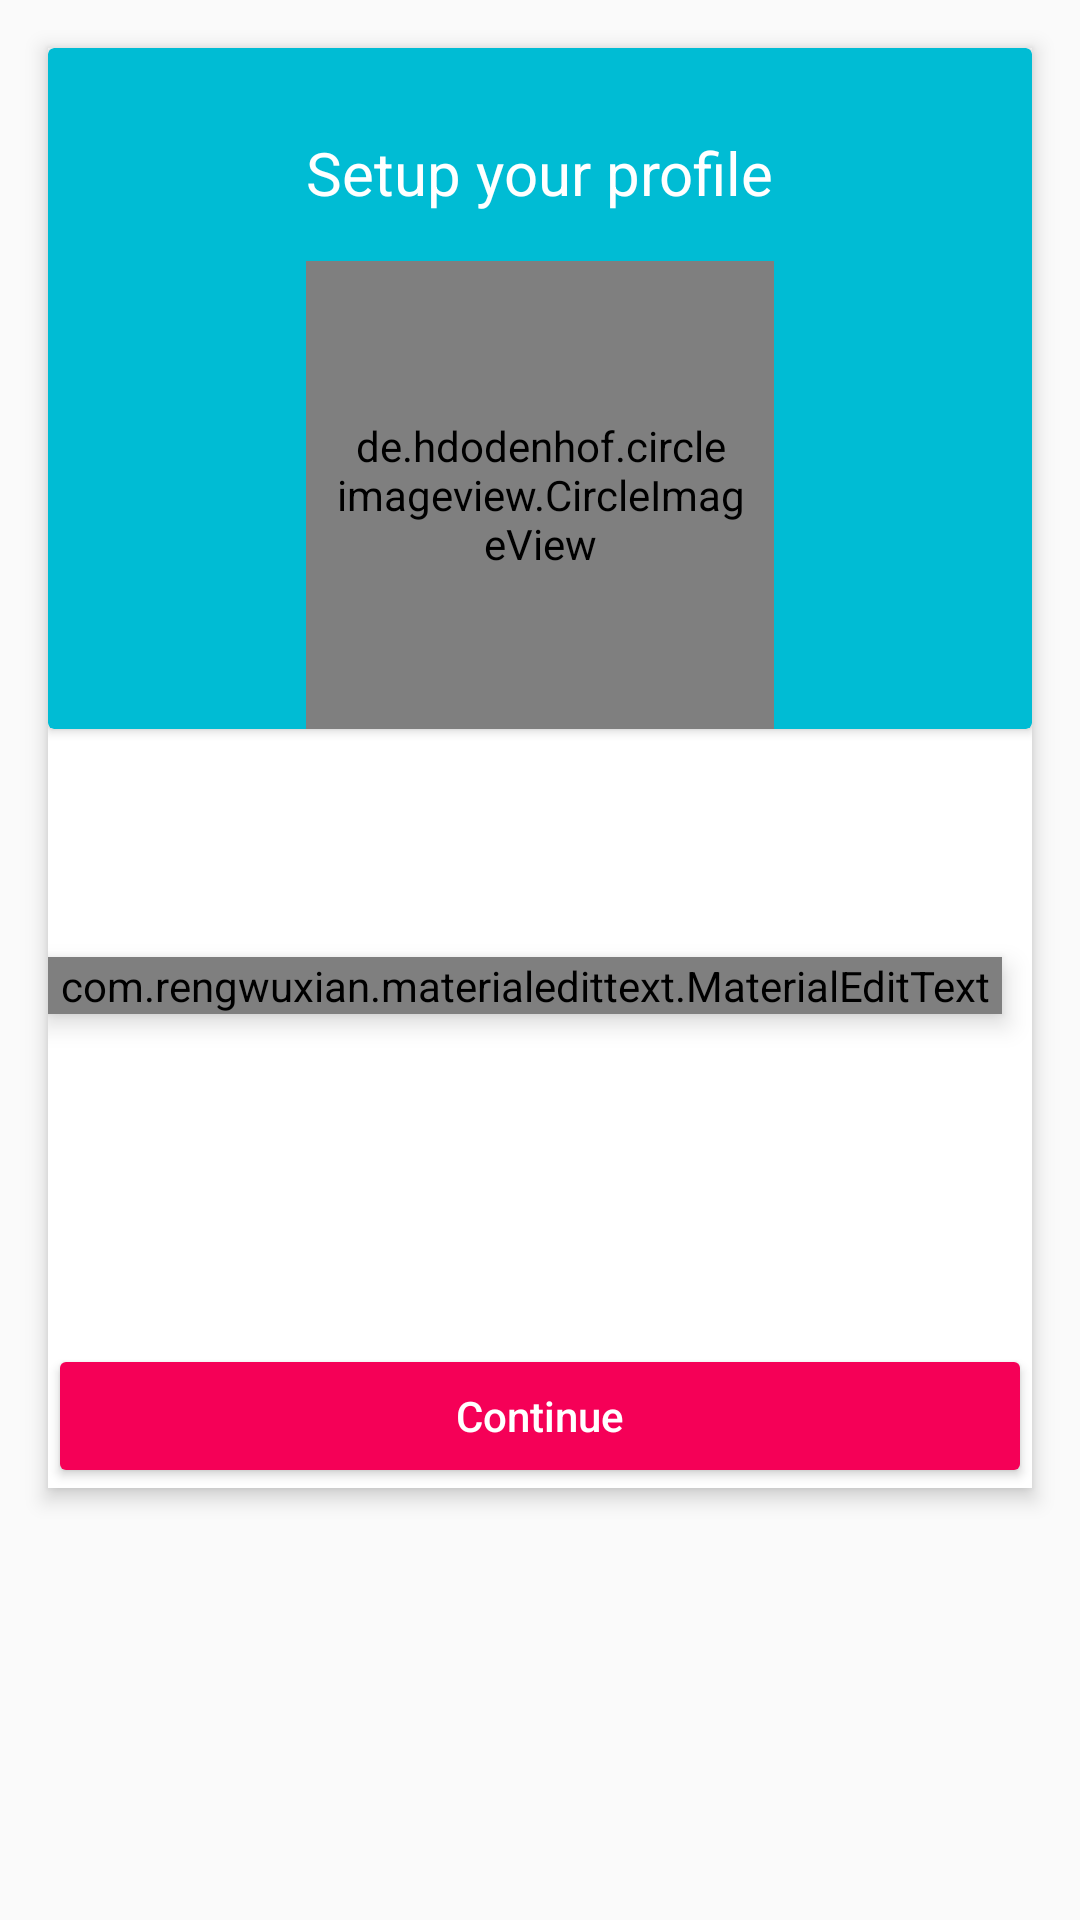

Produce the Android XML layout that renders to this screen, including the resource entries it uses.
<!-- AndroidManifest.xml: application theme AppTheme -->
<!-- res/layout/activity_user_setup.xml -->
<?xml version="1.0" encoding="utf-8"?>
<ScrollView
    xmlns:android="http://schemas.android.com/apk/res/android"
    xmlns:app="http://schemas.android.com/apk/res-auto"
    xmlns:tools="http://schemas.android.com/tools"
    android:layout_width="match_parent"
    android:layout_height="match_parent"
    >
    <RelativeLayout
        android:layout_width="match_parent"
        android:layout_height="match_parent"
        android:layout_margin="16dp"
        android:background="@android:color/white"
        android:elevation="4dp"
       >

        <android.support.v7.widget.CardView
            android:id="@+id/cardView"
            android:layout_width="match_parent"
            android:layout_height="wrap_content"
            android:layout_alignParentEnd="true"
            android:layout_alignParentRight="true"
            android:layout_alignParentTop="true"
            app:cardBackgroundColor="@color/colorPrimary"
            tools:layout_editor_absoluteX="8dp"
            tools:layout_editor_absoluteY="0dp">

            <LinearLayout
                android:layout_width="match_parent"
                android:layout_height="wrap_content"
                android:orientation="vertical">

                <TextView
                    android:id="@+id/textView"
                    android:layout_width="wrap_content"
                    android:layout_height="wrap_content"
                    android:layout_alignParentTop="true"
                    android:layout_centerHorizontal="true"
                    android:layout_gravity="center"
                    android:layout_marginTop="12dp"
                    android:padding="16dp"
                    android:text="Setup your profile"
                    android:textColor="@android:color/white"
                    android:textSize="20sp" />

                <RelativeLayout
                    android:layout_below="@+id/textView"
                    android:layout_width="wrap_content"
                    android:layout_height="match_parent"
                    android:layout_gravity="center">

                    <de.hdodenhof.circleimageview.CircleImageView
                        android:id="@+id/profile_image"
                        android:layout_width="156dp"
                        android:layout_height="156dp"
                        android:layout_alignParentLeft="true"
                        android:layout_alignParentStart="true"

                        android:layout_gravity="center"
                        android:adjustViewBounds="false"
                        android:padding="10dp"
                        android:scaleType="centerCrop"
                        android:src="@mipmap/profile2"
                        app:civ_border_color="#FF000000"
                        app:civ_border_width="0.0dp" />

                    <ImageButton
                        android:id="@+id/imgbtn_usersetup_changePhoto"
                        android:layout_width="wrap_content"
                        android:layout_height="wrap_content"
                        android:layout_marginLeft="106dp"
                        android:layout_marginTop="110dp"
                        android:background="@android:color/transparent"
                        android:padding="10dp"
                        app:srcCompat="@mipmap/ic_add_a_photo_white_24dp" />
                </RelativeLayout>

            </LinearLayout>

        </android.support.v7.widget.CardView>

        <com.rengwuxian.materialedittext.MaterialEditText
            android:id="@+id/regUsername"
            android:layout_width="match_parent"
            android:layout_height="wrap_content"
            android:layout_alignEnd="@+id/cardView"
            android:layout_alignParentLeft="true"
            android:layout_alignParentStart="true"
            android:layout_alignRight="@+id/cardView"
            android:layout_below="@+id/cardView"
            android:layout_marginRight="10dp"
            android:layout_marginTop="76dp"
            android:elevation="5dp"
            android:hint="Username"
            app:met_floatingLabel="highlight"
            app:met_floatingLabelText="Username"
            app:met_iconLeft="@mipmap/ic_account_box_black_24dp"
            app:met_primaryColor="@color/colorAccent" />

        <Button
            android:id="@+id/btn_setup_continu"
            style="@style/Widget.AppCompat.Button.Colored"
            android:layout_width="match_parent"
            android:layout_height="wrap_content"
            android:layout_alignParentLeft="true"
            android:layout_alignParentStart="true"
            android:layout_below="@+id/regUsername"
            android:layout_marginTop="110dp"
            android:text="Continue"
            android:textAllCaps="false" />

    </RelativeLayout>

</ScrollView>
<!-- resources referenced by this layout -->
<resources>
  <color name="colorAccent">#f50057</color>
  <color name="colorPrimary">#00bcd4</color>
  <!-- mipmap profile2: png bitmap (mipmap-xhdpi, 60819 bytes) -->
  <style name="AppTheme" parent="Theme.AppCompat.Light.NoActionBar">
          
          <item name="colorPrimary">@color/colorPrimary</item>
          <item name="colorPrimaryDark">@color/colorPrimaryDark</item>
          <item name="colorAccent">@color/colorAccent</item>
      </style>
  <color name="colorPrimaryDark">#0097a7</color>
</resources>
